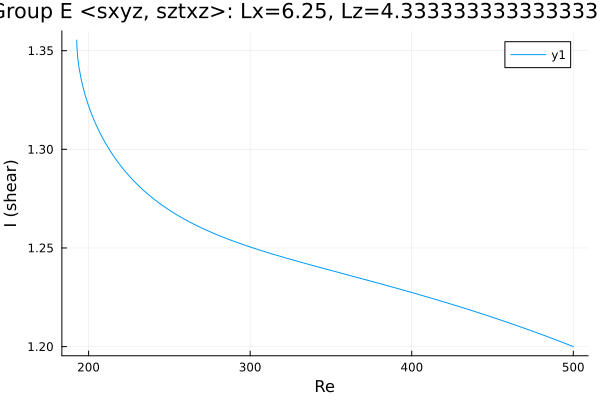

Data behind this chart, as committed beside it:
Re, shear
192.7, 1.355
192.7, 1.355
192.7, 1.355
192.7, 1.355
192.7, 1.355
192.7, 1.355
192.7, 1.355
192.7, 1.355
192.7, 1.355
192.7, 1.354
192.8, 1.352
193.3, 1.346
194, 1.342
195.4, 1.336
196.8, 1.331
198.2, 1.327
199.6, 1.323
201, 1.32
202.5, 1.317
203.9, 1.314
205.3, 1.311
206.7, 1.309
208.1, 1.307
209.5, 1.304
210.9, 1.302
212.4, 1.301
213.8, 1.299
215.2, 1.297
216.6, 1.295
218, 1.294
219.4, 1.292
220.8, 1.291
222.3, 1.289
223.7, 1.288
225.1, 1.287
226.5, 1.285
227.9, 1.284
229.3, 1.283
230.7, 1.282
232.2, 1.281
233.6, 1.28
235, 1.278
236.4, 1.277
237.8, 1.277
239.2, 1.276
240.6, 1.275
242.1, 1.274
243.5, 1.273
244.9, 1.272
246.3, 1.271
247.7, 1.27
249.1, 1.27
250.5, 1.269
252, 1.268
253.4, 1.267
254.8, 1.267
256.2, 1.266
257.6, 1.265
259, 1.265
260.4, 1.264
... 195 more rows
